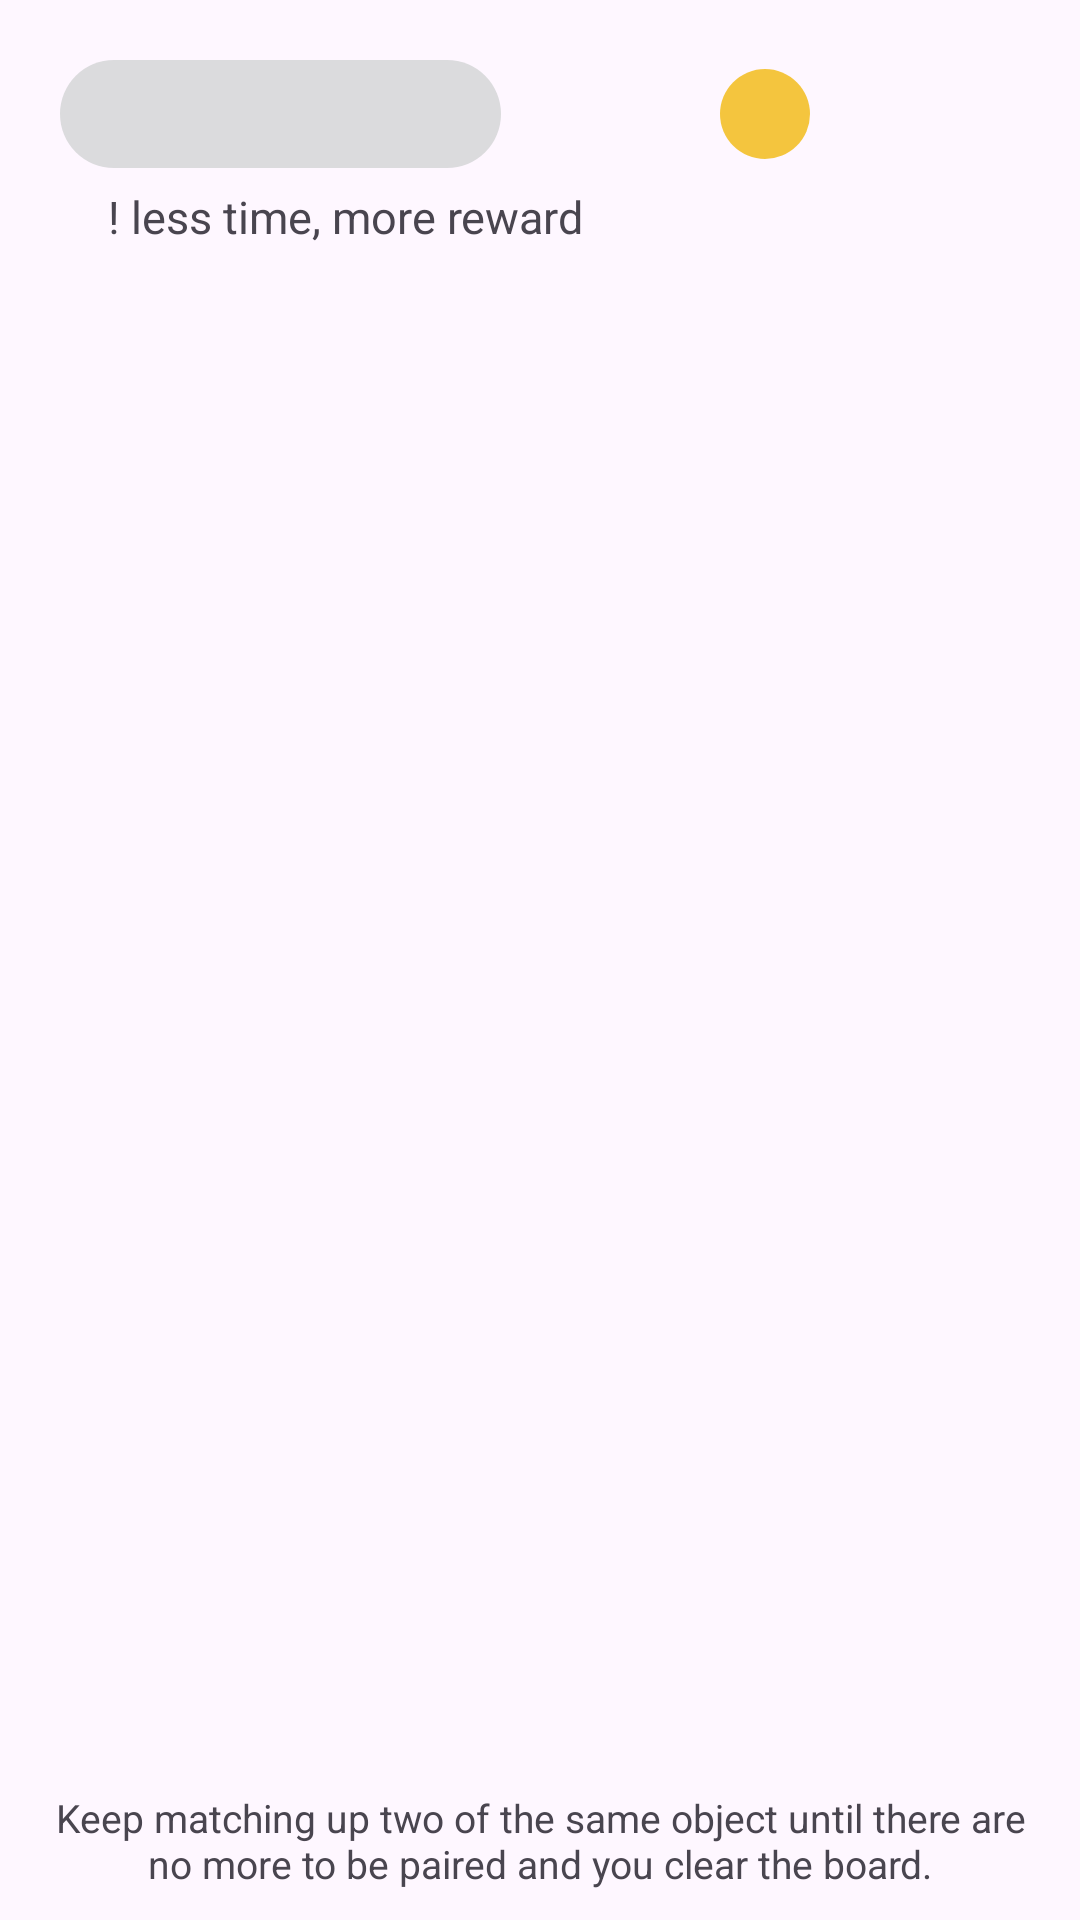

Produce the Android XML layout that renders to this screen, including the resource entries it uses.
<!-- AndroidManifest.xml: application theme Theme.PairGame -->
<!-- res/layout/fragment_game_scene.xml -->
<?xml version="1.0" encoding="utf-8"?>
<androidx.constraintlayout.widget.ConstraintLayout xmlns:android="http://schemas.android.com/apk/res/android"
    xmlns:tools="http://schemas.android.com/tools"
    android:layout_width="match_parent"
    android:layout_height="match_parent"
    xmlns:app="http://schemas.android.com/apk/res-auto"
    tools:context=".presentation.GameSceneFragment">

    <LinearLayout
        android:id="@+id/timer_coins_ll"
        app:layout_constraintStart_toStartOf="parent"
        app:layout_constraintEnd_toEndOf="parent"
        app:layout_constraintTop_toTopOf="parent"
        style="@style/timer_coins_ll">
        <TextView
            android:id="@+id/timer"
            app:drawableStartCompat="@drawable/timer_24"
            android:gravity="center"
            style="@style/timer_tv" />

        <TextView
            android:id = "@+id/coins"
            tools:text="100"
            app:drawableStartCompat="@drawable/coin_shape"
            style="@style/coins_tv" />
    </LinearLayout>

    <TextView
        android:id="@+id/timer_hint_tv"
        app:layout_constraintStart_toStartOf="parent"
        app:layout_constraintTop_toBottomOf="@id/timer_coins_ll"
        android:text="@string/less_time_more_reward_tv"
        style="@style/under_timer_hint_tv" />

    <GridLayout
        android:id="@+id/game_grid"
        app:layout_constraintStart_toStartOf="parent"
        app:layout_constraintEnd_toEndOf="parent"
        app:layout_constraintBottom_toTopOf="@id/description_tv"
        app:layout_constraintTop_toBottomOf="@id/timer_hint_tv"
        style="@style/game_grid_layout">





















    </GridLayout>

<TextView
    android:id="@+id/description_tv"
    app:layout_constraintStart_toStartOf="parent"
    app:layout_constraintEnd_toEndOf="parent"
    app:layout_constraintBottom_toBottomOf="parent"
    android:text="@string/pair_game_description_tv"
    style="@style/game_description_tv" />

</androidx.constraintlayout.widget.ConstraintLayout>
<!-- resources referenced by this layout -->
<resources>
  <!-- drawable coin_shape (drawable) -->
  <?xml version="1.0" encoding="utf-8"?>
  <shape xmlns:android="http://schemas.android.com/apk/res/android"
      android:shape="oval">
  
      <solid android:color="#E9F3C12C"/>
      <size android:width="30dp"
          android:height="30dp"/>
  </shape>
  <!-- drawable game_card_background (drawable) -->
  <?xml version="1.0" encoding="utf-8"?>
  <shape xmlns:android="http://schemas.android.com/apk/res/android"
      android:shape="rectangle">
      <solid android:color="#C6D6D7D8"/>
      <corners android:radius="8dp"/>
      <size android:height="65dp"
          android:width="50dp"/>
  
  </shape>
  <string name="less_time_more_reward_tv">! less time, more reward</string>
  <string name="pair_game_description_tv">Keep matching up two of the same object until there are no more to be paired and you clear the board.</string>
  <style name="coins_tv">
          <item name="android:layout_height">match_parent</item>
          <item name="android:layout_width">0dp</item>
          <item name="android:layout_marginStart">70dp</item>
          <item name="android:layout_weight">0.7</item>
          <item name="android:padding">3dp</item>
          <item name="android:textSize">17sp</item>
          <item name="android:layout_gravity">center_vertical</item>
      </style>
  <style name="game_description_tv">
          <item name="android:layout_width">match_parent</item>
          <item name="android:layout_height">wrap_content</item>
          <item name="android:layout_margin">10dp</item>
          <item name="android:gravity">center_horizontal</item>
          <item name="android:textSize">13sp</item>
      </style>
  <style name="game_grid_layout">
          <item name="android:layout_width">wrap_content</item>
          <item name="android:layout_height">wrap_content</item>
          <item name="android:orientation">horizontal</item>
          <item name="android:useDefaultMargins">true</item>
          <item name="android:animateLayoutChanges">true</item>
      </style>
  <style name="timer_coins_ll">
          <item name="android:layout_width">match_parent</item>
          <item name="android:layout_height">wrap_content</item>
          <item name="android:orientation">horizontal</item>
          <item name="android:layout_margin">20dp</item>
      </style>
  <style name="timer_tv">
          <item name="android:layout_width">0dp</item>
          <item name="android:layout_weight">1</item>
          <item name="android:paddingStart">5dp</item>
          <item name="android:background">@drawable/policy_btn_shape</item>
          <item name="android:layout_height">match_parent</item>
      </style>
  <style name="under_timer_hint_tv">
          <item name="android:layout_width">wrap_content</item>
          <item name="android:layout_height">wrap_content</item>
          <item name="android:layout_margin">6dp</item>
          <item name="android:paddingStart">30dp</item>
          <item name="android:textSize">15sp</item>
      </style>
  <style name="Theme.PairGame" parent="Base.Theme.PairGame" />
  <!-- drawable policy_btn_shape (drawable) -->
  <?xml version="1.0" encoding="utf-8"?>
  <shape xmlns:android="http://schemas.android.com/apk/res/android"
      android:shape="rectangle">
      <solid android:color="#DCD6D7D8"/>
      <corners android:radius="25dp"/>
  </shape>
  <style name="Base.Theme.PairGame" parent="Theme.Material3.DayNight.NoActionBar">
          
          
      </style>
</resources>
